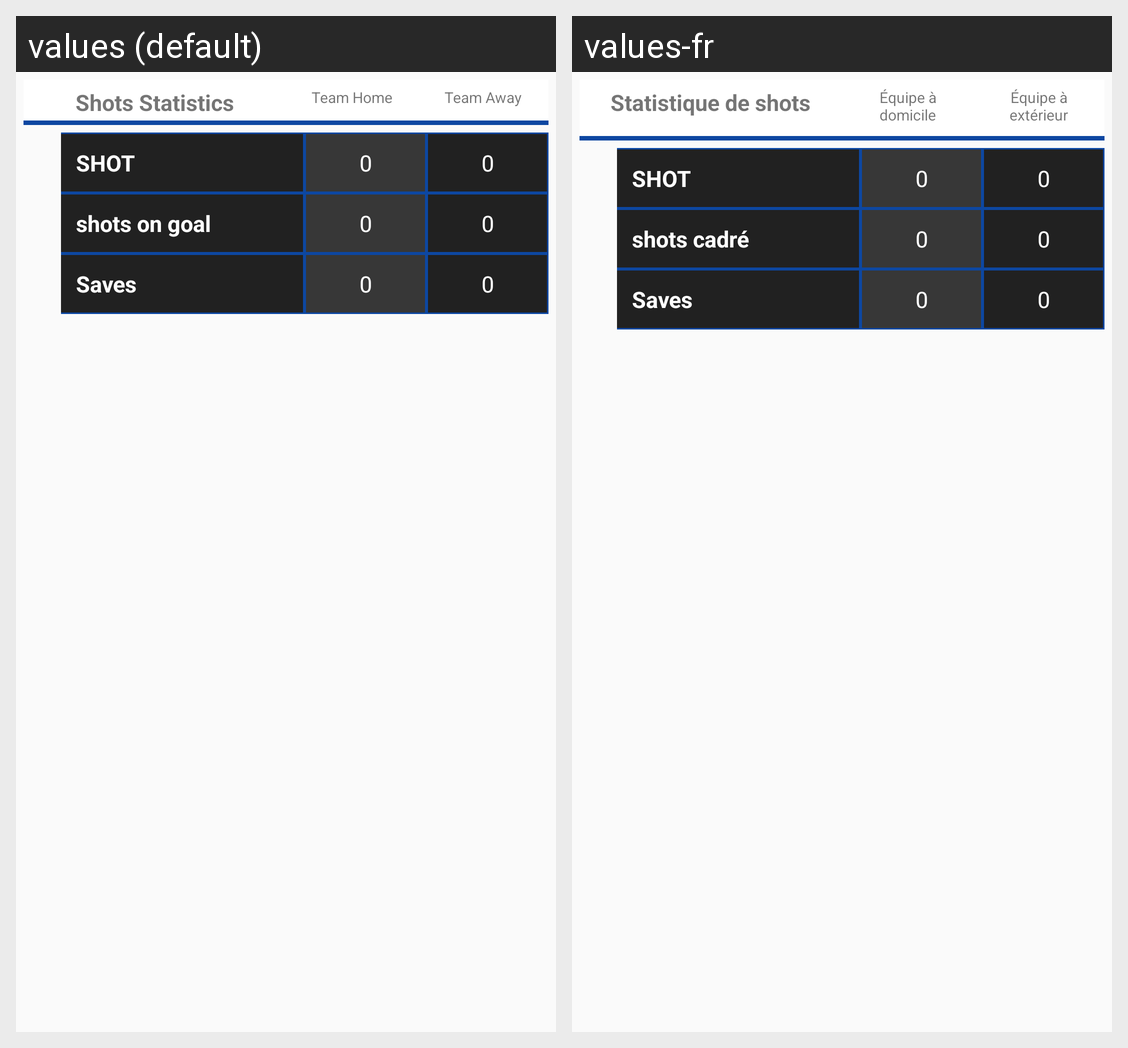

Here is an Android app screen in its default locale and in the app's own translations. Write out the translated-string differences for the strings that appear on this screen.
Android screen res/layout/statistics_shots.xml rendered under 2 locales, left to right: values (default), values-fr. Device: Nexus 5 (rendered at 1080×1920; each locale shown at half size, 540×960, under a caption strip naming it); theme AppTheme.
Strings drawn on this screen, with the default value and each locale's value (text and hints the layout hard-codes, and strings that could not be matched under every locale, appear in the picture but are not listed):

shots_statistics
  values: Shots Statistics
  values-fr: Statistique de shots

team_home
  values: Team Home
  values-fr: Équipe à domicile

team_away
  values: Team Away
  values-fr: Équipe à extérieur

shot
  values: SHOT
  values-fr: SHOT

shots_on_goal
  values: shots on goal
  values-fr: shots cadré

saves
  values: Saves
  values-fr: Saves
